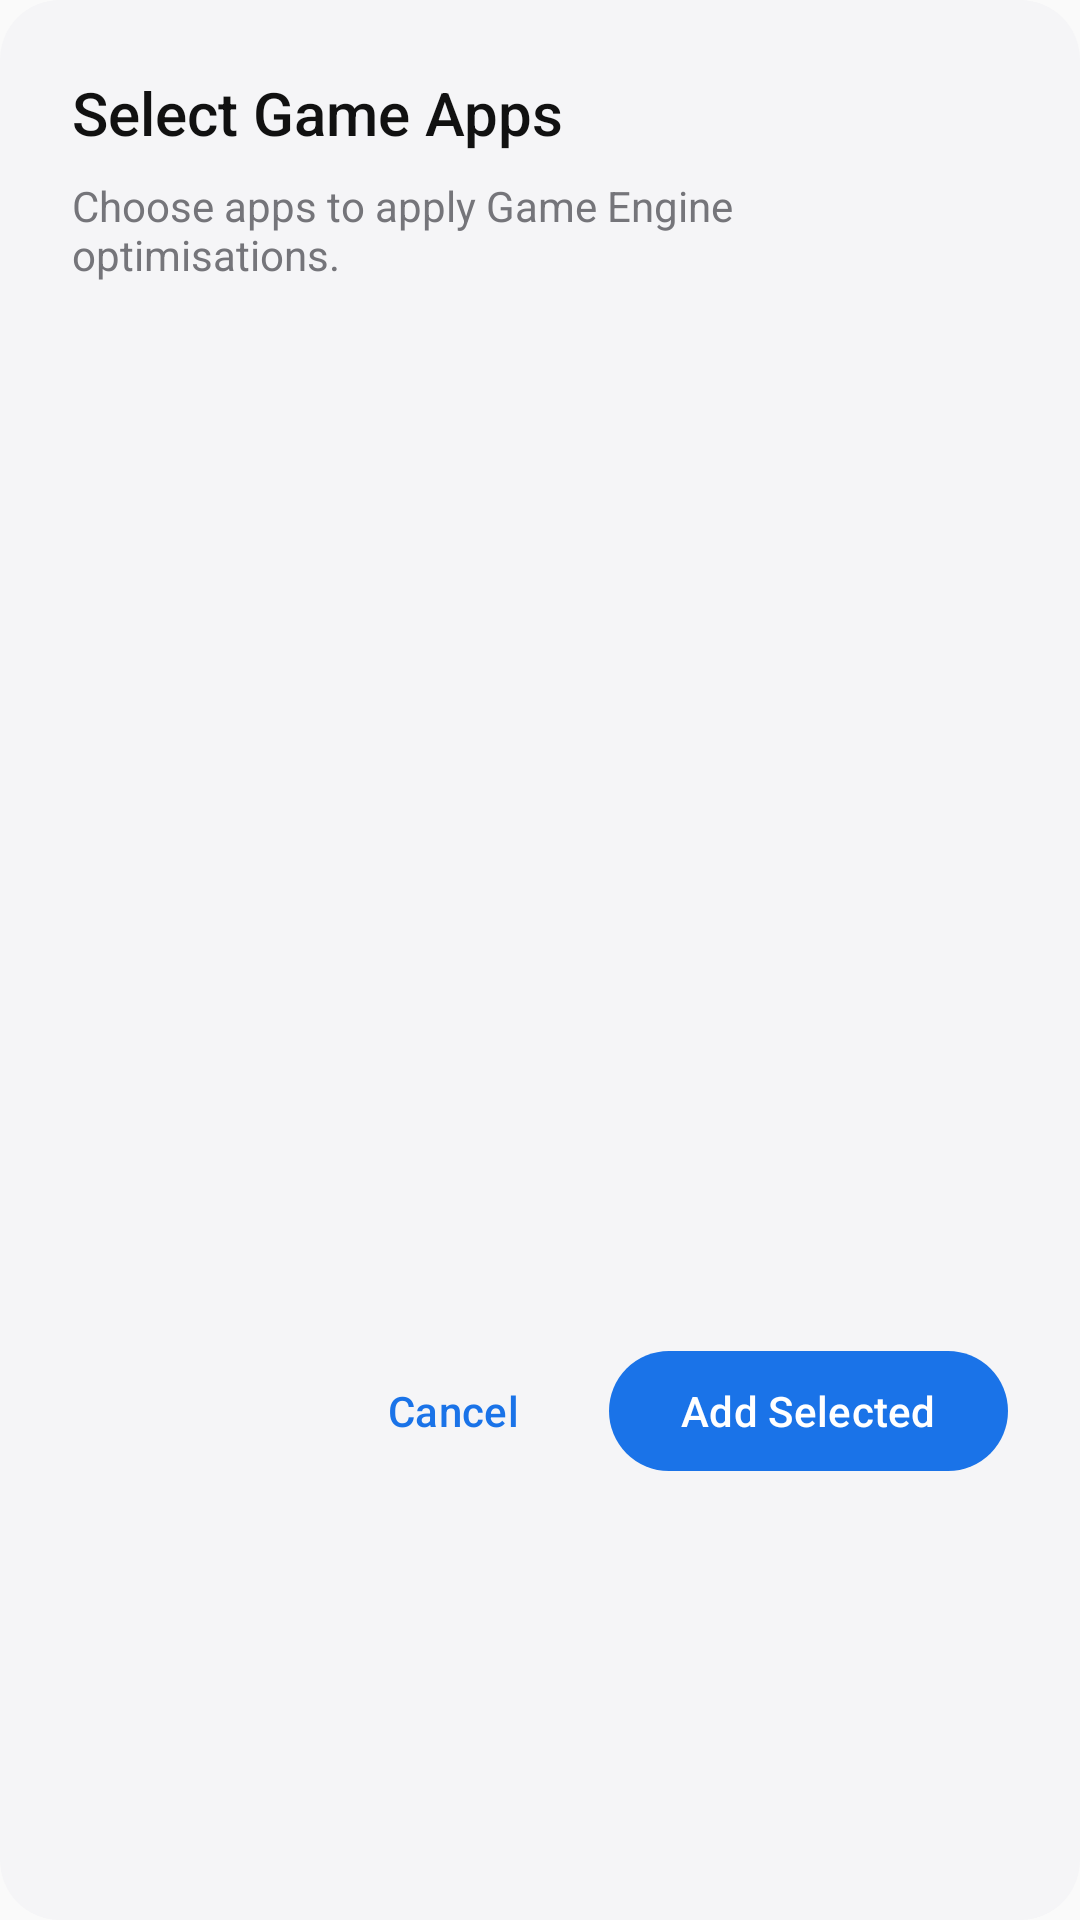

This screen was rendered from an Android layout file. Write that file and the resources it references.
<!-- AndroidManifest.xml: application theme Theme.OOFControl -->
<!-- res/layout/dialog_add_game.xml -->
<?xml version="1.0" encoding="utf-8"?>
<LinearLayout
    xmlns:android="http://schemas.android.com/apk/res/android"
    android:layout_width="match_parent"
    android:layout_height="wrap_content"
    android:orientation="vertical"
    android:background="@drawable/card_bg_flat"
    android:padding="24dp">

    <TextView
        android:layout_width="wrap_content"
        android:layout_height="wrap_content"
        android:text="Select Game Apps"
        android:textColor="@color/text_primary"
        android:textSize="20sp"
        android:fontFamily="sans-serif-medium"
        android:layout_marginBottom="8dp"/>

    <TextView
        android:layout_width="wrap_content"
        android:layout_height="wrap_content"
        android:text="Choose apps to apply Game Engine optimisations."
        android:textColor="@color/text_secondary"
        android:textSize="14sp"
        android:layout_marginBottom="16dp"/>

    
    <androidx.recyclerview.widget.RecyclerView
        android:id="@+id/rv_game_picker"
        android:layout_width="match_parent"
        android:layout_height="320dp"
        android:layout_marginBottom="16dp"
        android:clipToPadding="false"
        android:scrollbars="vertical"/>

    <LinearLayout
        android:layout_width="match_parent"
        android:layout_height="wrap_content"
        android:orientation="horizontal"
        android:gravity="end">

        <com.google.android.material.button.MaterialButton
            android:id="@+id/btn_cancel"
            style="@style/Widget.Material3.Button.TextButton"
            android:layout_width="wrap_content"
            android:layout_height="wrap_content"
            android:text="Cancel"
            android:layout_marginEnd="8dp"/>

        <com.google.android.material.button.MaterialButton
            android:id="@+id/btn_add"
            style="@style/Widget.Material3.Button"
            android:layout_width="wrap_content"
            android:layout_height="wrap_content"
            android:text="Add Selected"/>
    </LinearLayout>

</LinearLayout>
<!-- resources referenced by this layout -->
<resources>
  <color name="text_primary">#111111</color>
  <color name="text_secondary">#75757A</color>
  <!-- drawable card_bg_flat (drawable) -->
  <?xml version="1.0" encoding="utf-8"?>
  <shape xmlns:android="http://schemas.android.com/apk/res/android"
      android:shape="rectangle">
      <solid android:color="@color/card_background" />
      <corners android:radius="20dp" />
  </shape>
  <style name="Theme.OOFControl" parent="Theme.Material3.Dark.NoActionBar">
          <item name="colorPrimary">@color/accent</item>
          <item name="colorOnPrimary">@color/white</item>
          <item name="colorPrimaryContainer">@color/segment_selected_bg</item>
          <item name="colorOnPrimaryContainer">@color/accent</item>
          <item name="colorSecondary">@color/blue</item>
          <item name="colorOnSecondary">@color/white</item>
          <item name="colorSecondaryContainer">@color/icon_bg_blue</item>
          <item name="colorTertiary">@color/purple</item>
          <item name="colorOnTertiary">@color/white</item>
          <item name="colorTertiaryContainer">@color/icon_bg_purple</item>
          <item name="colorSurface">@color/surface</item>
          <item name="colorOnSurface">@color/text_primary</item>
          <item name="colorSurfaceVariant">@color/card_background</item>
          <item name="colorOnSurfaceVariant">@color/text_secondary</item>
          <item name="colorOutline">#20FFFFFF</item>
          <item name="android:colorBackground">@color/background</item>
          <item name="android:statusBarColor">@android:color/transparent</item>
          <item name="android:navigationBarColor">@android:color/transparent</item>
          <item name="android:windowBackground">@color/background</item>
          <item name="android:windowLightStatusBar">false</item>
          <item name="android:windowLightNavigationBar">false</item>
          <item name="materialSwitchStyle">@style/Widget.OOFControl.MaterialSwitch</item>
          <item name="materialCardViewStyle">@style/Widget.OOFControl.Card</item>
      </style>
  <color name="card_background">#F5F5F7</color>
  <color name="accent">#1A73E8</color>
  <color name="white">#FFFFFF</color>
  <color name="segment_selected_bg">#111111</color>
  <color name="blue">#4285F4</color>
  <color name="icon_bg_blue">#1A1A73E8</color>
  <color name="purple">#A142F4</color>
  <color name="icon_bg_purple">#1AA142F4</color>
  <color name="surface">#FFFFFF</color>
  <color name="background">#FAFAFA</color>
  <style name="Widget.OOFControl.MaterialSwitch" parent="Widget.Material3.CompoundButton.MaterialSwitch">
          <item name="thumbTint">@color/switch_thumb_color</item>
          <item name="trackTint">@color/switch_track_color</item>
          <item name="trackDecorationTint">@android:color/transparent</item>
      </style>
  <style name="Widget.OOFControl.Card" parent="Widget.Material3.CardView.Filled">
          <item name="cardCornerRadius">24dp</item>
          <item name="cardElevation">0dp</item>
          <item name="strokeWidth">1dp</item>
          <item name="strokeColor">@color/glass_border</item>
          <item name="cardBackgroundColor">@color/card_background</item>
      </style>
  <color name="glass_border">#1A000000</color>
</resources>
